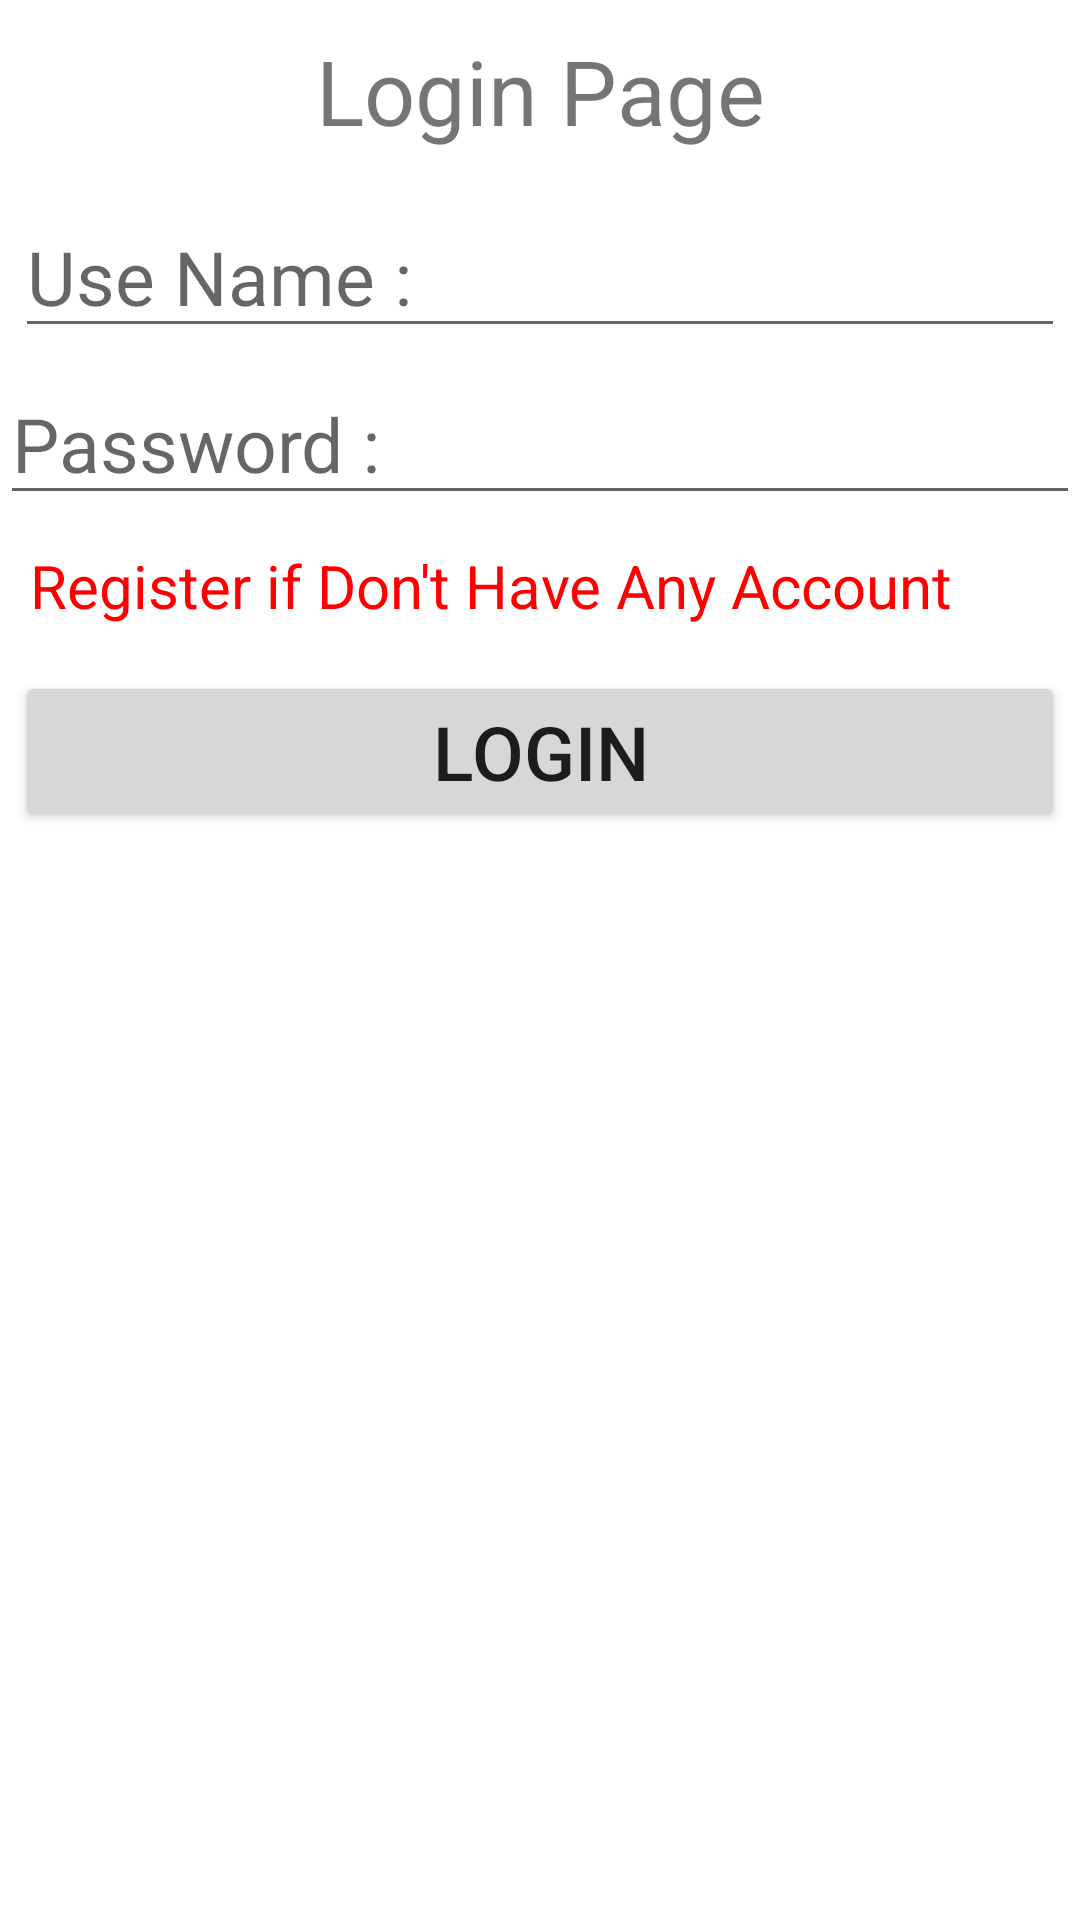

The Android layout XML behind this screen, and the referenced resources:
<!-- AndroidManifest.xml: application theme Theme.Externalpra -->
<!-- res/layout/activity_login.xml -->
<?xml version="1.0" encoding="utf-8"?>
<LinearLayout
    xmlns:android="http://schemas.android.com/apk/res/android"
    xmlns:tools="http://schemas.android.com/tools"
    xmlns:app="http://schemas.android.com/apk/res-auto"
    android:layout_width="match_parent"
    android:layout_height="match_parent"
    android:orientation="vertical"
    tools:context=".Login">

    <TextView
        android:id="@+id/login1"
        android:layout_width="match_parent"
        android:layout_height="wrap_content"
        android:layout_margin="10dp"
        android:textSize="30sp"
        android:layout_gravity="center"
        android:gravity="center"
        android:text="Login Page" />

    <EditText
        android:id="@+id/usename"
        android:layout_width="match_parent"
        android:layout_height="wrap_content"
        android:layout_margin="5dp"
        android:textSize="25dp"
        android:hint="Use Name :" />

    <EditText
        android:id="@+id/password"
        android:layout_width="match_parent"
        android:layout_height="wrap_content"
        android:ems="10"
        android:hint="Password :"
        android:textSize="25dp"
        android:inputType="textPassword" />

    <TextView
        android:id="@+id/btnregister"
        android:layout_width="match_parent"
        android:layout_height="wrap_content"
        android:layout_margin="10dp"
        android:textColor="#ff00"
        android:text="Register if Don't Have Any Account "
        android:textSize="20dp" />

    <Button
        android:id="@+id/btnlogin"
        android:layout_width="match_parent"
        android:layout_height="wrap_content"
        android:layout_margin="5dp"
        android:textSize="25dp"
        android:text="Login" />



</LinearLayout>
<!-- resources referenced by this layout -->
<resources>
  <style name="Theme.Externalpra" parent="Theme.MaterialComponents.DayNight.DarkActionBar">
          
          <item name="colorPrimary">@color/purple_500</item>
          <item name="colorPrimaryVariant">@color/purple_700</item>
          <item name="colorOnPrimary">@color/white</item>
          
          <item name="colorSecondary">@color/teal_200</item>
          <item name="colorSecondaryVariant">@color/teal_700</item>
          <item name="colorOnSecondary">@color/black</item>
          
          <item name="android:statusBarColor" tools:targetApi="l">?attr/colorPrimaryVariant</item>
          
      </style>
  <!-- not gathered from this repository: default colours our renderer supplied (Android Studio template values) -->
  <color name="purple_500">#FF6200EE</color>
  <color name="purple_700">#FF3700B3</color>
  <color name="teal_200">#FF03DAC5</color>
  <color name="teal_700">#FF018786</color>
  <color name="black">#FF000000</color>
  <color name="white">#FFFFFFFF</color>
</resources>
